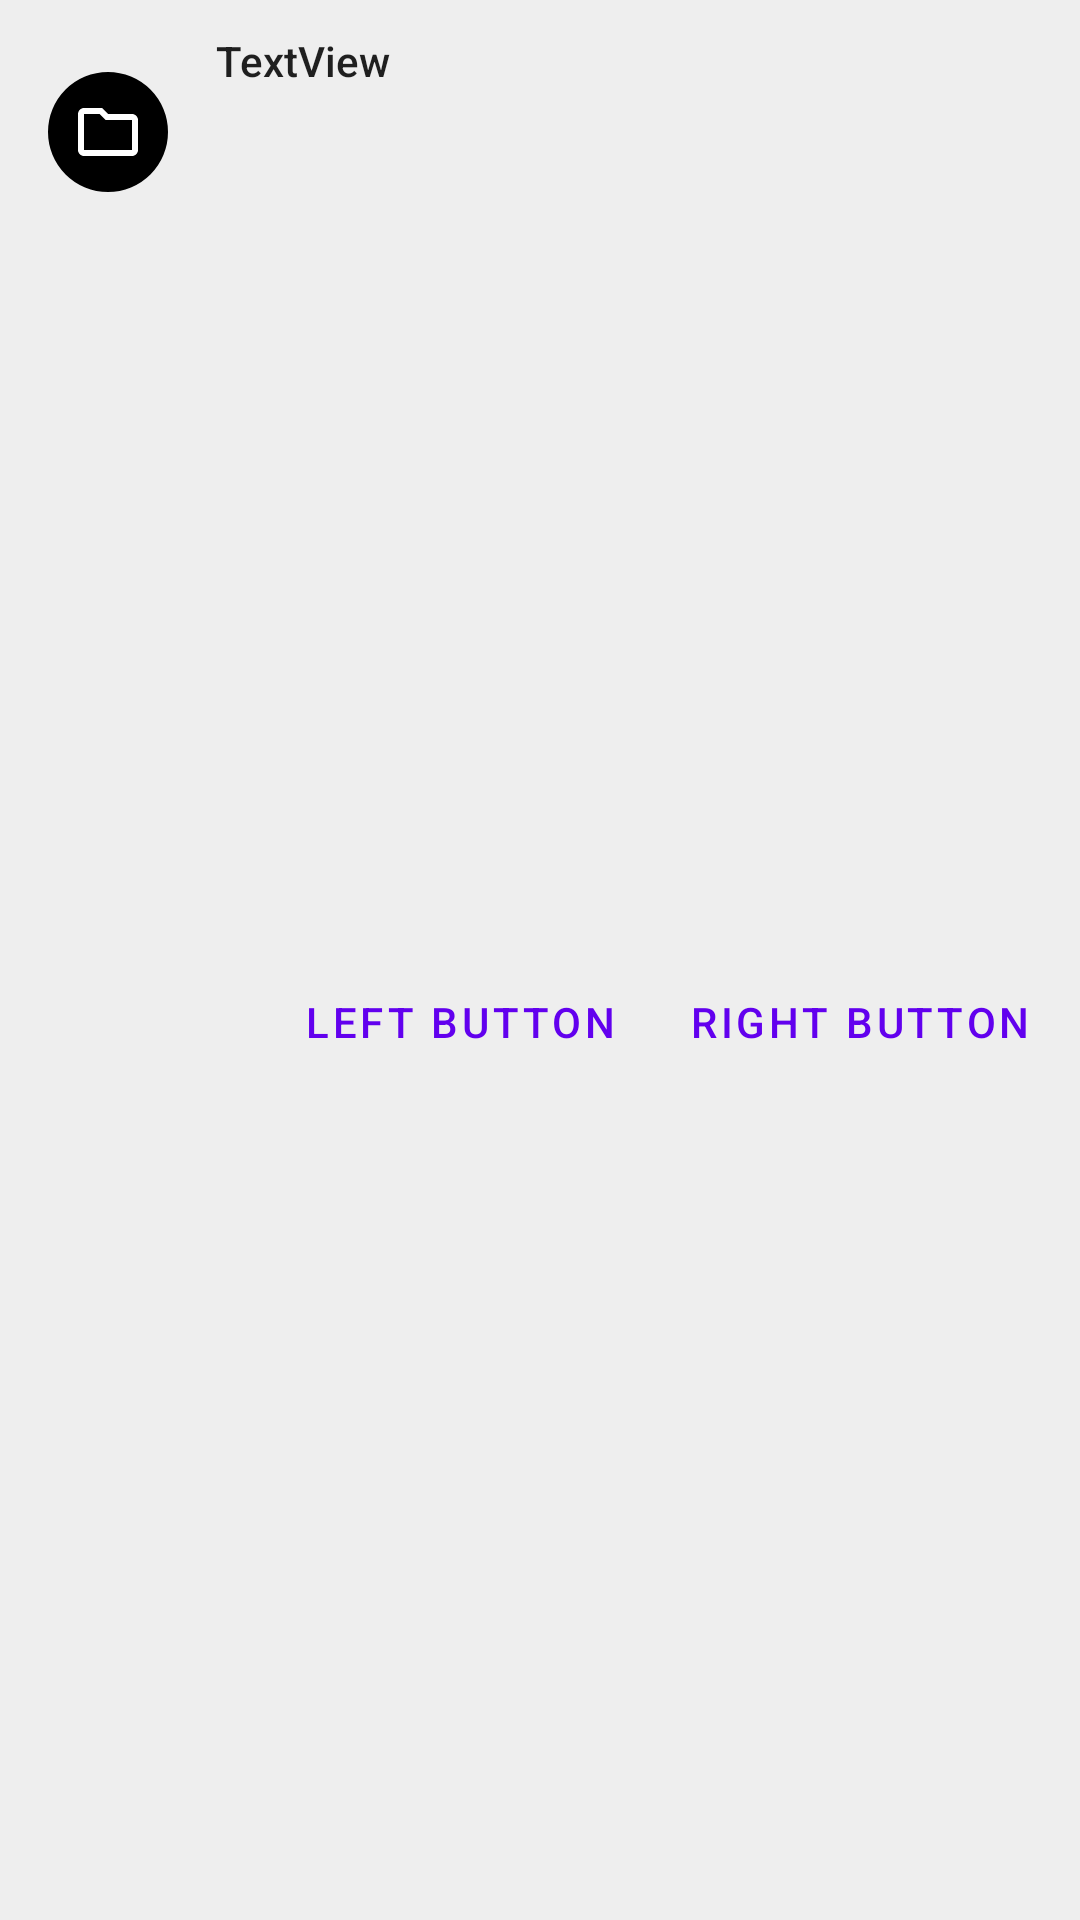

Write the Android layout XML for this screen, with the resource values it uses.
<!-- AndroidManifest.xml: application theme Theme.FileManageClient -->
<!-- res/layout/banner_layout.xml -->
<?xml version="1.0" encoding="utf-8"?>
<androidx.constraintlayout.widget.ConstraintLayout xmlns:android="http://schemas.android.com/apk/res/android"
    xmlns:app="http://schemas.android.com/apk/res-auto"
    android:layout_width="match_parent"
    android:layout_height="wrap_content"
    android:fitsSystemWindows="true">

    <com.google.android.material.imageview.ShapeableImageView
        android:id="@+id/banner_icon"
        android:layout_width="40dp"
        android:layout_height="40dp"
        android:layout_marginStart="16dp"
        android:layout_marginTop="24dp"
        android:background="#000000"
        android:clickable="true"
        android:focusable="true"
        android:scaleType="centerInside"
        android:tint="#FFFFFF"
        app:layout_constraintStart_toStartOf="parent"
        app:layout_constraintTop_toTopOf="parent"
        app:shapeAppearanceOverlay="@style/IconShape"
        app:srcCompat="@drawable/ic_folder_24"
        app:tint="#FFFFFF" />

    <TextView
        android:id="@+id/banner_text"
        android:layout_width="0dp"
        android:layout_height="wrap_content"
        android:layout_marginStart="16dp"
        android:layout_marginTop="24dp"
        android:layout_marginEnd="16dp"
        android:layout_marginBottom="8dp"
        android:text="TextView"
        android:textAppearance="@style/TextAppearance.AppCompat.Body2"
        android:textSize="14sp"
        app:layout_constraintBottom_toTopOf="@+id/banner_icon"
        app:layout_constraintEnd_toEndOf="parent"
        app:layout_constraintStart_toEndOf="@+id/banner_icon"
        app:layout_constraintTop_toTopOf="parent" />

    <com.google.android.material.button.MaterialButton
        android:id="@+id/leftButton"
        style="@style/Widget.MaterialComponents.Button.TextButton"
        android:layout_width="wrap_content"
        android:layout_height="wrap_content"
        android:layout_marginTop="20dp"
        android:layout_marginEnd="8dp"
        android:layout_marginBottom="8dp"
        android:text="Left button"
        app:layout_constraintBottom_toBottomOf="parent"
        app:layout_constraintEnd_toStartOf="@+id/rightButton"
        app:layout_constraintTop_toBottomOf="@+id/banner_text" />

    <com.google.android.material.button.MaterialButton
        android:id="@+id/rightButton"
        style="@style/Widget.MaterialComponents.Button.TextButton"
        android:layout_width="wrap_content"
        android:layout_height="wrap_content"
        android:layout_marginTop="20dp"
        android:layout_marginEnd="8dp"
        android:layout_marginBottom="8dp"
        android:text="Right button"
        app:layout_constraintBottom_toBottomOf="parent"
        app:layout_constraintEnd_toEndOf="parent"
        app:layout_constraintTop_toBottomOf="@+id/banner_text" />

</androidx.constraintlayout.widget.ConstraintLayout>
<!-- resources referenced by this layout -->
<resources>
  <!-- drawable ic_folder_24 (drawable) -->
  <vector xmlns:android="http://schemas.android.com/apk/res/android"
      android:width="24dp"
      android:height="24dp"
      android:viewportWidth="24"
      android:viewportHeight="24"
      android:tint="#FFFFFF">
    <path
        android:fillColor="@android:color/white"
        android:pathData="M9.17,6l2,2H20v10H4V6h5.17M10,4H4c-1.1,0 -1.99,0.9 -1.99,2L2,18c0,1.1 0.9,2 2,2h16c1.1,0 2,-0.9 2,-2V8c0,-1.1 -0.9,-2 -2,-2h-8l-2,-2z"/>
  </vector>
  <style name="IconShape" parent="">
          <item name="cornerFamily">rounded</item>
          <item name="cornerSize">50%</item>
          <item name="cornerRadius">8dp</item>
      </style>
  <style name="Theme.FileManageClient" parent="Theme.MaterialComponents.DayNight.NoActionBar">
          <item name="colorPrimary">@color/colorAccent</item>
          <item name="colorAccent">@color/colorAccent</item>
          <item name="colorControlNormal">@color/iconTint</item>
          <item name="android:colorControlNormal">@color/iconTint</item>
          <item name="android:windowTranslucentStatus">true</item>
          <item name="backgroundColor">@color/backgroundColor</item>
          <item name="android:windowBackground">@color/backgroundColor</item>
          <item name="cornerFamily">rounded</item>
      </style>
  <color name="colorAccent">#6200EE</color>
  <color name="iconTint">#000000</color>
  <color name="backgroundColor">#EEEEEE</color>
</resources>
